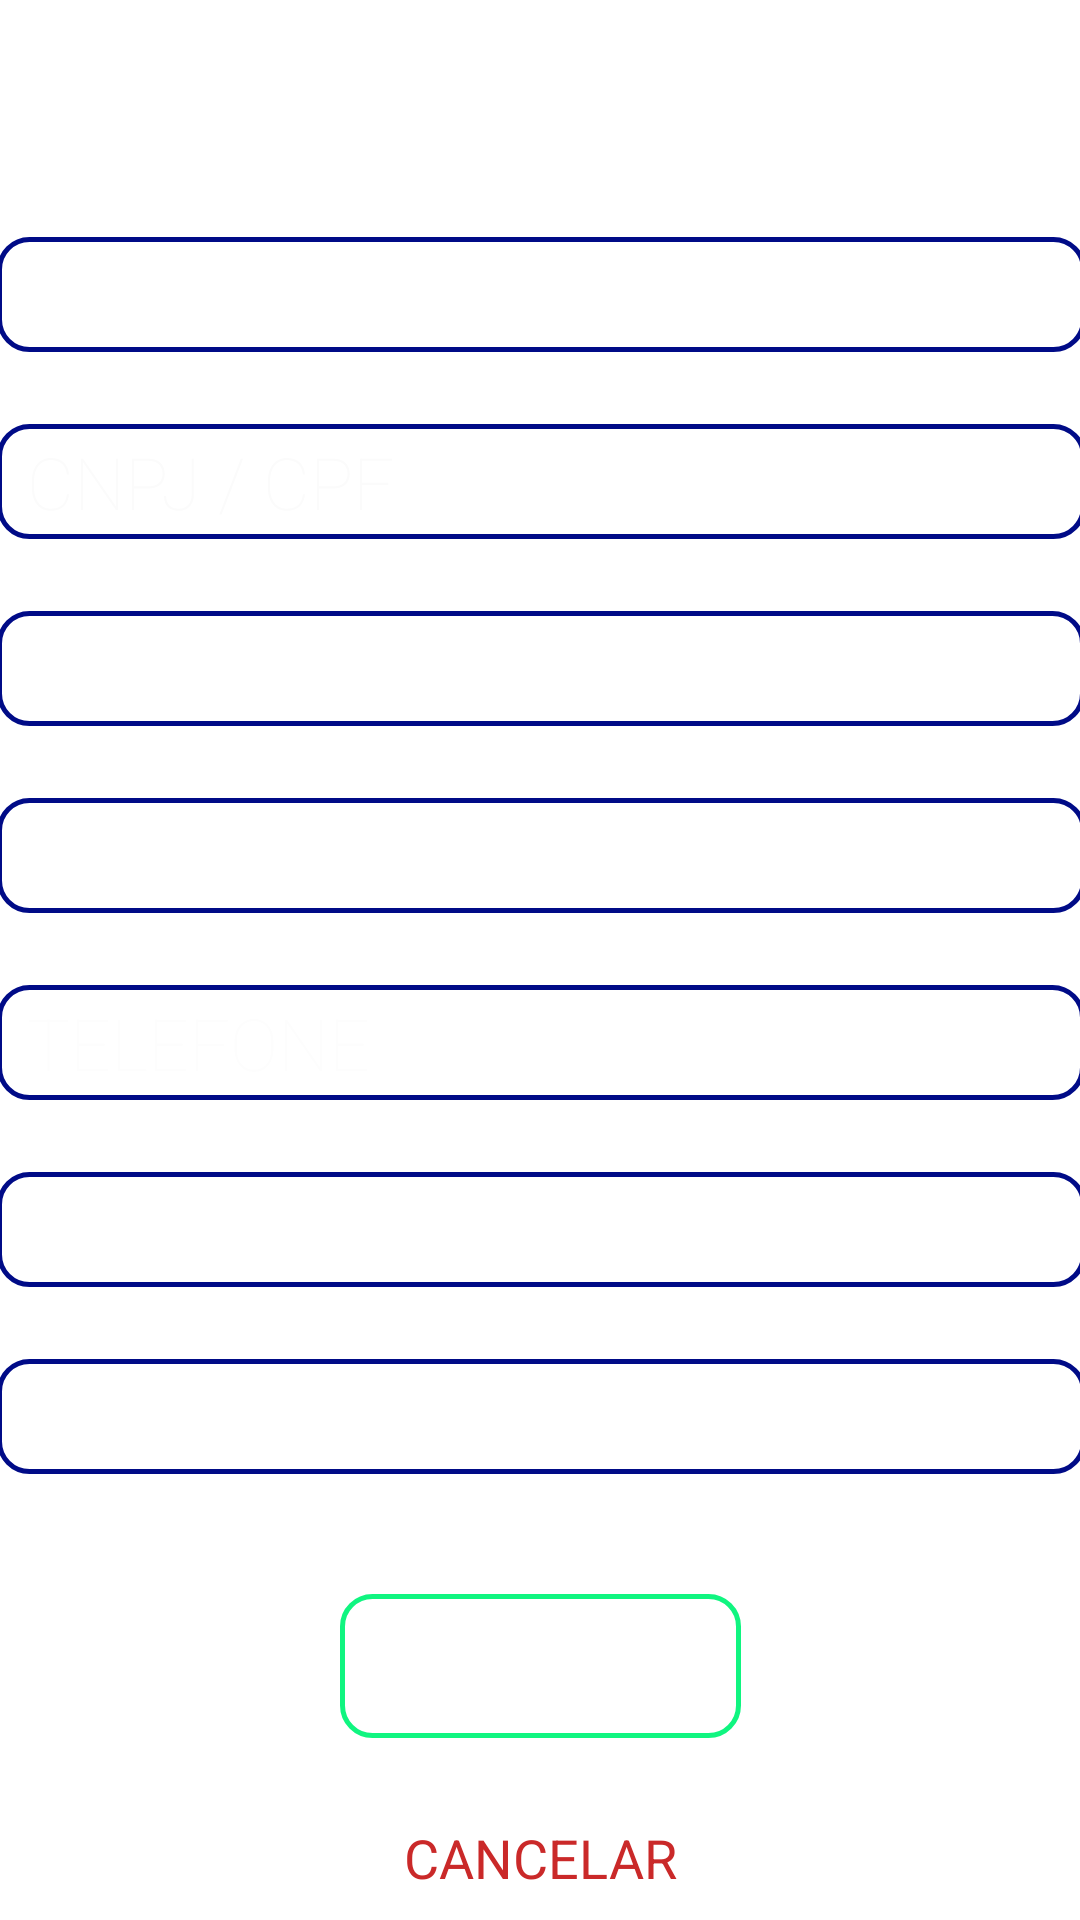

Android layout source for this screen:
<!-- AndroidManifest.xml: application theme Theme.Stock4U -->
<!-- res/layout/sign_up_fragment.xml -->
<?xml version="1.0" encoding="utf-8"?>
<androidx.constraintlayout.widget.ConstraintLayout xmlns:android="http://schemas.android.com/apk/res/android"
    xmlns:app="http://schemas.android.com/apk/res-auto"
    xmlns:tools="http://schemas.android.com/tools"
    android:layout_width="match_parent"
    android:layout_height="match_parent"
    android:background="@drawable/gradient_backgroud"
    tools:context=".login.signUp.SignUpFragment">

    <TextView
        android:id="@+id/textView25"
        android:layout_width="0dp"
        android:layout_height="55dp"
        android:fontFamily="sans-serif-light"
        android:gravity="center"
        android:text="CADASTRE SE"
        android:textColor="#FFFFFF"
        android:textSize="20sp"
        android:textStyle="bold"
        app:layout_constraintBottom_toBottomOf="parent"
        app:layout_constraintEnd_toEndOf="parent"
        app:layout_constraintStart_toStartOf="parent"
        app:layout_constraintTop_toTopOf="parent"
        app:layout_constraintVertical_bias="0.0" />

    <Button
        android:id="@+id/button2"
        android:layout_width="wrap_content"
        android:layout_height="wrap_content"
        android:layout_marginTop="40dp"
        android:background="@drawable/positive_button_border"
        android:fontFamily="sans-serif-thin"
        android:text="Cadastrar-se"
        android:textColor="#FFFFFF"
        android:textColorHint="#FFFFFF"
        android:textSize="18sp"
        android:textStyle="bold"
        app:backgroundTint="@color/Buttomcolor"
        app:layout_constraintEnd_toEndOf="parent"
        app:layout_constraintStart_toStartOf="parent"
        app:layout_constraintTop_toBottomOf="@+id/editPasswordCad" />


    <Button
        android:id="@+id/button13"
        android:layout_width="wrap_content"
        android:layout_height="wrap_content"
        android:layout_marginTop="16dp"
        android:background="@drawable/without_border"
        android:fontFamily="sans-serif-thin"
        android:text="CANCELAR"
        android:textColor="#CA2929"
        android:textSize="18sp"
        android:textStyle="bold"
        app:backgroundTint="#FF0051"
        app:layout_constraintEnd_toEndOf="@+id/button2"
        app:layout_constraintStart_toStartOf="@+id/button2"
        app:layout_constraintTop_toBottomOf="@+id/button2" />

    <EditText
        android:id="@+id/editEmailCad"
        android:layout_width="363dp"
        android:layout_height="wrap_content"
        android:layout_marginTop="24dp"
        android:background="@drawable/rounded_edit_text"
        android:ems="10"
        android:fontFamily="sans-serif-thin"
        android:hapticFeedbackEnabled="false"
        android:hint="E-MAIL"
        android:inputType="textPersonName"
        android:paddingLeft="10dp"
        android:textColor="#FFFFFF"
        android:textColorHint="#FFFFFF"
        android:textSize="24sp"
        android:textStyle="normal"
        app:layout_constraintEnd_toEndOf="@+id/editTextPhoneNumber"
        app:layout_constraintHorizontal_bias="0.0"
        app:layout_constraintStart_toStartOf="@+id/editTextPhoneNumber"
        app:layout_constraintTop_toBottomOf="@+id/editTextPhoneNumber" />

    <EditText
        android:id="@+id/editFantasyName"
        android:layout_width="363dp"
        android:layout_height="wrap_content"
        android:layout_marginTop="24dp"
        android:background="@drawable/rounded_edit_text"
        android:ems="10"
        android:fontFamily="sans-serif-thin"
        android:hint="NOME FANTASIA"
        android:inputType="textPersonName"
        android:paddingLeft="10dp"
        android:textColorHint="#FFFFFF"
        android:textSize="24sp"
        android:textStyle="normal"
        app:layout_constraintEnd_toEndOf="parent"
        app:layout_constraintStart_toStartOf="parent"
        app:layout_constraintTop_toBottomOf="@+id/textView25" />

    <EditText
        android:id="@+id/editPasswordCad"
        android:layout_width="363dp"
        android:layout_height="wrap_content"
        android:layout_marginTop="24dp"
        android:background="@drawable/rounded_edit_text"
        android:ems="10"
        android:fontFamily="sans-serif-thin"
        android:hint="SENHA"
        android:inputType="textPassword"
        android:paddingLeft="10dp"
        android:textColorHint="#FFFFFF"
        android:textSize="24sp"
        android:textStyle="normal"
        app:layout_constraintEnd_toEndOf="@+id/editEmailCad"
        app:layout_constraintHorizontal_bias="0.0"
        app:layout_constraintStart_toStartOf="@+id/editEmailCad"
        app:layout_constraintTop_toBottomOf="@+id/editEmailCad" />

    <EditText
        android:id="@+id/editTextCNPJ"
        android:layout_width="363dp"
        android:layout_height="wrap_content"
        android:layout_marginTop="24dp"
        android:background="@drawable/rounded_edit_text"
        android:ems="10"
        android:fontFamily="sans-serif-thin"
        android:hint="CNPJ / CPF"
        android:inputType="textPersonName"
        android:paddingLeft="10dp"
        android:textColor="#FFFFFF"
        android:textColorHint="#FBFBFB"
        android:textSize="24sp"
        app:layout_constraintEnd_toEndOf="@+id/editFantasyName"
        app:layout_constraintHorizontal_bias="1.0"
        app:layout_constraintStart_toStartOf="@+id/editFantasyName"
        app:layout_constraintTop_toBottomOf="@+id/editFantasyName" />

    <EditText
        android:id="@+id/editTextAdress"
        android:layout_width="363dp"
        android:layout_height="wrap_content"
        android:layout_marginTop="24dp"
        android:background="@drawable/rounded_edit_text"
        android:ems="10"
        android:fontFamily="sans-serif-thin"
        android:hint="ENDEREÇO"
        android:inputType="textPersonName"
        android:paddingLeft="10dp"
        android:textColor="#FFFDFD"
        android:textColorHint="#FFFFFF"
        android:textSize="24sp"
        app:layout_constraintEnd_toEndOf="@+id/editTextBusinessBranch"
        app:layout_constraintHorizontal_bias="0.0"
        app:layout_constraintStart_toStartOf="@+id/editTextBusinessBranch"
        app:layout_constraintTop_toBottomOf="@+id/editTextBusinessBranch" />

    <EditText
        android:id="@+id/editTextPhoneNumber"
        android:layout_width="0dp"
        android:layout_height="wrap_content"
        android:layout_marginTop="24dp"
        android:background="@drawable/rounded_edit_text"
        android:ems="10"
        android:fontFamily="sans-serif-thin"
        android:hint="TELEFONE"
        android:inputType="textPersonName"
        android:paddingLeft="10dp"
        android:textColor="#FFFFFF"
        android:textColorHint="#FDFDFD"
        android:textSize="24sp"
        app:layout_constraintEnd_toEndOf="@+id/editTextAdress"
        app:layout_constraintHorizontal_bias="0.0"
        app:layout_constraintStart_toStartOf="@+id/editTextAdress"
        app:layout_constraintTop_toBottomOf="@+id/editTextAdress" />

    <EditText
        android:id="@+id/editTextBusinessBranch"
        android:layout_width="0dp"
        android:layout_height="wrap_content"
        android:layout_marginTop="24dp"
        android:background="@drawable/rounded_edit_text"
        android:ems="10"
        android:fontFamily="sans-serif-thin"
        android:hint="RAMO EMPRESARIAL"
        android:inputType="textPersonName"
        android:paddingLeft="10dp"
        android:textColor="#FFFFFF"
        android:textColorHint="#FFFFFF"
        android:textSize="24sp"
        app:layout_constraintEnd_toEndOf="@+id/editTextCNPJ"
        app:layout_constraintHorizontal_bias="0.0"
        app:layout_constraintStart_toStartOf="@+id/editTextCNPJ"
        app:layout_constraintTop_toBottomOf="@+id/editTextCNPJ" />

</androidx.constraintlayout.widget.ConstraintLayout>
<!-- resources referenced by this layout -->
<resources>
  <color name="Buttomcolor">#10F580</color>
  <!-- drawable positive_button_border (drawable) -->
  <?xml version="1.0" encoding="utf-8"?>
  <selector xmlns:android="http://schemas.android.com/apk/res/android">
      <item android:state_pressed="false">
          <shape xmlns:android="http://schemas.android.com/apk/res/android" android:shape="rectangle"  >
              <corners android:radius="10dp"/>
              <solid android:color="#0010F580"></solid>
              <stroke android:width="1.5dp"  android:color="@color/Buttomcolor" />
              <padding android:left="3dp" android:right="3dp" android:bottom="3dp" android:top="3dp"/>
          </shape>
      </item>
      <item android:state_drag_hovered="true">
          <shape xmlns:android="http://schemas.android.com/apk/res/android" android:shape="rectangle"  >
  
              <solid android:color="#10F580"></solid>
              <corners android:radius="30dp"/>
              <stroke android:width="2dp"  android:color="#10F580" />
              <padding android:left="3dp" android:right="3dp" android:bottom="3dp" android:top="3dp"/>
  
          </shape>
      </item>
  </selector>
  <!-- drawable without_border (drawable) -->
  <?xml version="1.0" encoding="utf-8"?>
  <selector xmlns:android="http://schemas.android.com/apk/res/android">
      <item android:state_pressed="false">
          <shape xmlns:android="http://schemas.android.com/apk/res/android" android:shape="rectangle"  >
              <corners android:radius="10dp"/>
              <solid android:color="#0010F580"></solid>
              <padding android:left="3dp" android:right="3dp" android:bottom="3dp" android:top="3dp"/>
          </shape>
      </item>
      <item android:state_drag_hovered="true">
          <shape xmlns:android="http://schemas.android.com/apk/res/android" android:shape="rectangle"  >
              <corners android:radius="30dp"/>
              <padding android:left="3dp" android:right="3dp" android:bottom="3dp" android:top="3dp"/>
          </shape>
      </item>
  </selector>
  <style name="Theme.Stock4U" parent="Theme.MaterialComponents.DayNight.DarkActionBar">
          
          <item name="colorPrimary">@color/purple_500</item>
          <item name="colorPrimaryVariant">@color/purple_700</item>
          <item name="colorOnPrimary">@color/white</item>
          
          <item name="colorSecondary">@color/teal_200</item>
          <item name="colorSecondaryVariant">@color/teal_700</item>
          <item name="colorOnSecondary">@color/black</item>
          
          <item name="android:statusBarColor" tools:targetApi="l">?attr/colorPrimaryVariant</item>
          
          <item name="windowActionBar">true</item>
          <item name="windowNoTitle">true</item>
      </style>
  <color name="DarkBlue">#000B87</color>
  <color name="TextColor">#FFFFFF</color>
  <color name="IntermediateDMBlue">#0A4159</color>
  <color name="purple_500">#FF6200EE</color>
  <color name="purple_700">#0A4159</color>
  <color name="white">#FFFFFF</color>
  <color name="teal_200">#FF03DAC5</color>
  <color name="teal_700">#FF018786</color>
  <color name="black">#FF000000</color>
</resources>
